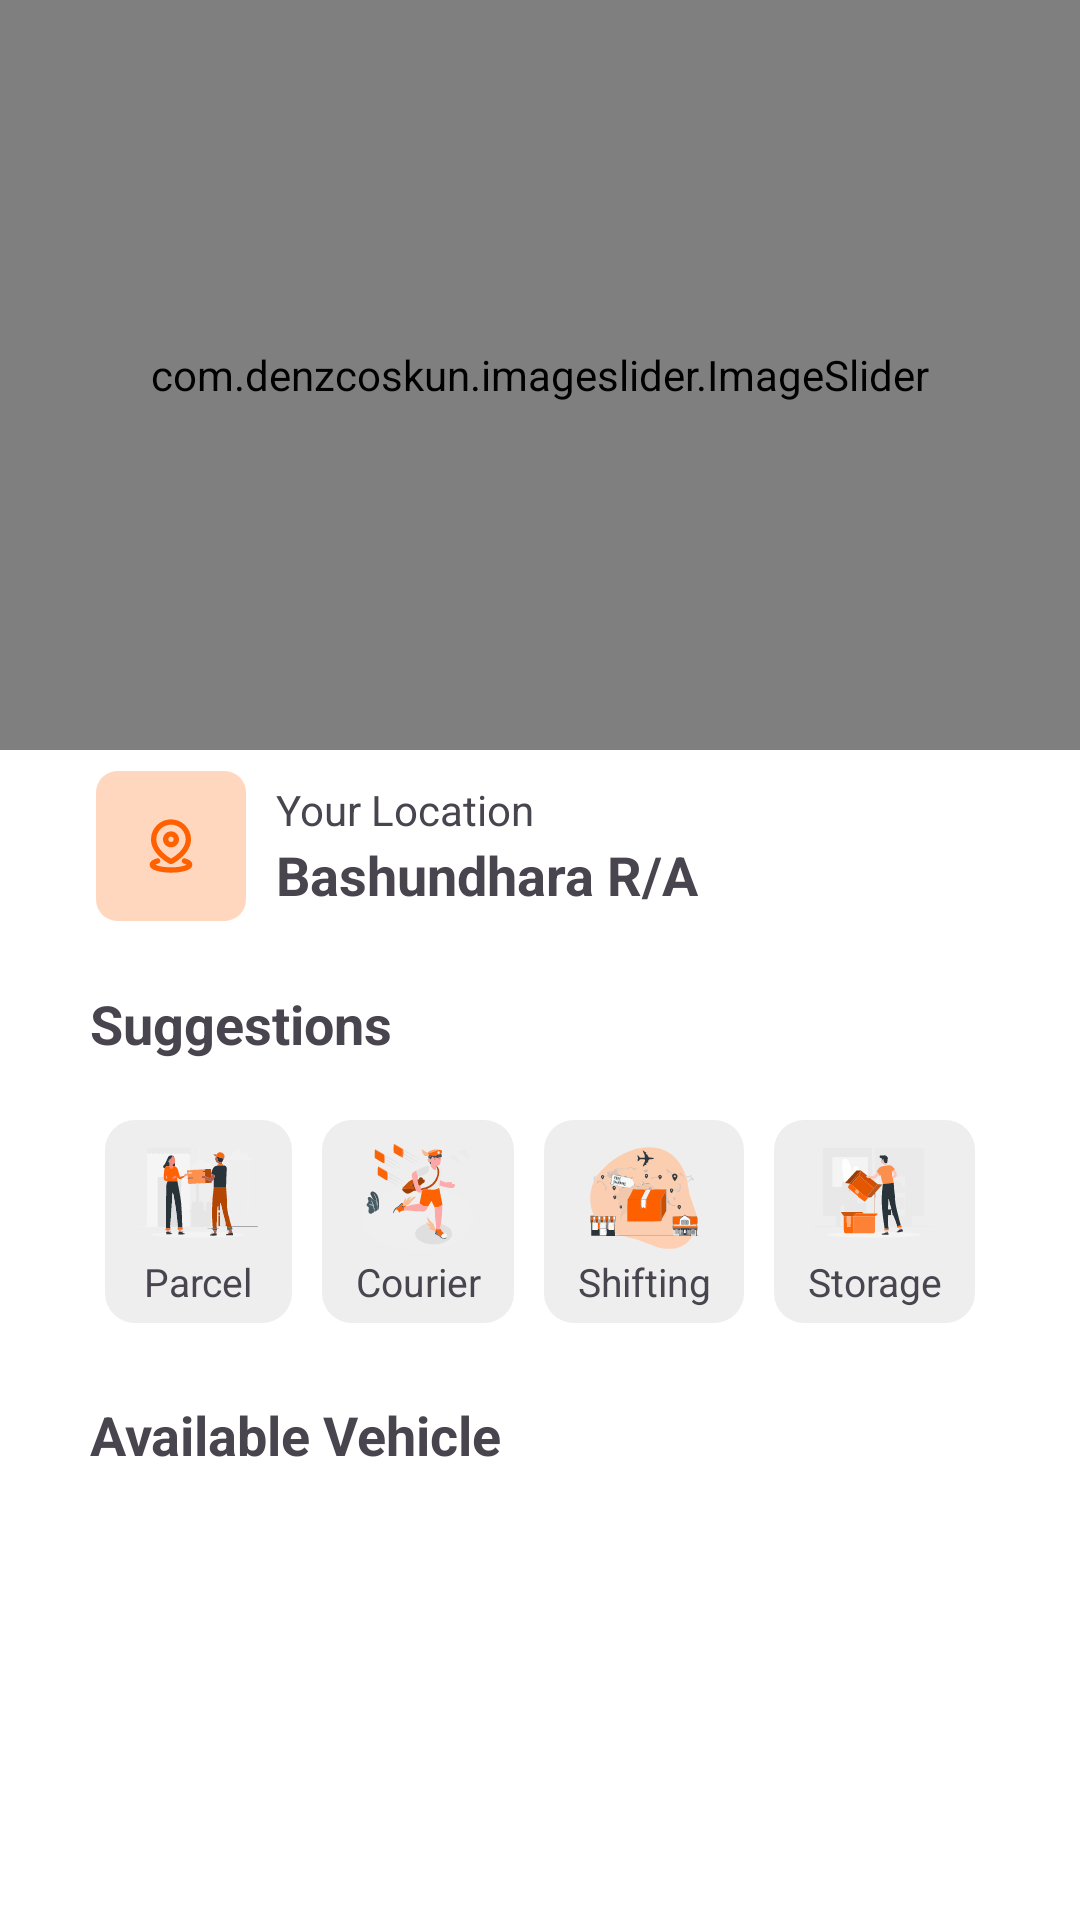

Layout XML and referenced resources for this Android screen:
<!-- AndroidManifest.xml: application theme Theme.Careeh -->
<!-- res/layout/fragment_home.xml -->
<?xml version="1.0" encoding="utf-8"?>
<androidx.core.widget.NestedScrollView xmlns:android="http://schemas.android.com/apk/res/android"
    xmlns:app="http://schemas.android.com/apk/res-auto"
    xmlns:tools="http://schemas.android.com/tools"
    android:layout_width="match_parent"
    android:layout_height="wrap_content"
    tools:context=".ui.fragment.HomeFragment">

    
    <LinearLayout
        android:layout_width="match_parent"
        android:layout_height="wrap_content"
        android:gravity="center_horizontal"
        android:orientation="vertical">

        
        <com.denzcoskun.imageslider.ImageSlider
            android:id="@+id/image_slider"
            android:layout_width="match_parent"
            android:layout_height="250dp"
            android:padding="@dimen/_25dp"
            app:iss_auto_cycle="true"
            app:iss_corner_radius="30"
            app:iss_delay="1500"
            app:iss_period="1500"
            app:iss_placeholder="@drawable/slider_image_1"
            app:iss_text_align="CENTER" />

        
        <LinearLayout
            android:layout_width="match_parent"
            android:layout_height="wrap_content"
            android:layout_marginStart="@dimen/_30dp"
            android:layout_marginTop="@dimen/_5dp"
            android:layout_marginEnd="@dimen/_30dp"
            android:gravity="center_vertical"
            android:padding="@dimen/_2dp">

            <ImageView
                android:layout_width="50dp"
                android:layout_height="50dp"
                android:contentDescription="@string/your_location_title"
                android:src="@drawable/icon_location" />

            <LinearLayout
                android:layout_width="wrap_content"
                android:layout_height="wrap_content"
                android:orientation="vertical"
                android:paddingStart="@dimen/_10dp"
                android:paddingEnd="@dimen/_10dp">

                <TextView
                    android:layout_width="wrap_content"
                    android:layout_height="wrap_content"
                    android:text="@string/your_location_title" />

                <TextView
                    android:id="@+id/user_location_text"
                    android:layout_width="wrap_content"
                    android:layout_height="wrap_content"
                    android:text="@string/dummy_location"
                    android:textSize="@dimen/_18sp"
                    android:textStyle="bold" />

            </LinearLayout>

        </LinearLayout>

        <LinearLayout
            android:layout_width="match_parent"
            android:layout_height="wrap_content"
            android:layout_marginStart="@dimen/_30dp"
            android:layout_marginTop="@dimen/_20dp"
            android:layout_marginEnd="@dimen/_30dp"
            android:layout_marginBottom="@dimen/_20dp"
            android:orientation="vertical">

            <TextView
                android:layout_width="match_parent"
                android:layout_height="wrap_content"
                android:text="@string/suggestions_title"
                android:textSize="@dimen/_18sp"
                android:textStyle="bold" />

            <GridLayout
                android:layout_width="match_parent"
                android:layout_height="wrap_content"
                android:layout_marginTop="@dimen/_15dp"
                android:columnCount="4"
                android:rowCount="1">

                <TextView
                    android:id="@+id/btn_parcel"
                    style="@style/SuggestionButtonStyle"
                    android:layout_width="wrap_content"
                    android:layout_height="wrap_content"
                    android:layout_columnWeight="1"
                    android:layout_margin="@dimen/_5dp"
                    android:text="@string/parcel_title"
                    android:textAlignment="center"
                    android:textSize="13sp"
                    app:drawableTopCompat="@drawable/icon_parcel_delivery" />

                <TextView
                    style="@style/SuggestionButtonStyle"
                    android:layout_width="wrap_content"
                    android:layout_height="wrap_content"
                    android:layout_columnWeight="1"
                    android:layout_margin="@dimen/_5dp"
                    android:text="@string/courier_title"
                    android:textAlignment="center"
                    android:textSize="13sp"
                    app:drawableTopCompat="@drawable/icon_courier" />

                <TextView
                    style="@style/SuggestionButtonStyle"
                    android:layout_width="wrap_content"
                    android:layout_height="wrap_content"
                    android:layout_columnWeight="1"
                    android:layout_margin="@dimen/_5dp"
                    android:text="@string/shifting_title"
                    android:textAlignment="center"
                    android:textSize="13sp"
                    app:drawableTopCompat="@drawable/icon_shifting" />

                <TextView
                    style="@style/SuggestionButtonStyle"
                    android:layout_width="wrap_content"
                    android:layout_height="wrap_content"
                    android:layout_columnWeight="1"
                    android:layout_margin="@dimen/_5dp"
                    android:text="@string/storage_title"
                    android:textAlignment="center"
                    android:textSize="13sp"
                    app:drawableTopCompat="@drawable/icon_storage" />

            </GridLayout>

        </LinearLayout>

        <LinearLayout
            android:layout_width="match_parent"
            android:layout_height="wrap_content"
            android:layout_marginStart="@dimen/_30dp"
            android:layout_marginEnd="@dimen/_30dp"
            android:orientation="vertical">

            <TextView
                android:layout_width="match_parent"
                android:layout_height="wrap_content"
                android:text="@string/available_vehicle_title"
                android:textSize="@dimen/_18sp"
                android:textStyle="bold" />

            <androidx.recyclerview.widget.RecyclerView
                android:id="@+id/rv_available_vehicle"
                android:layout_width="match_parent"
                android:layout_height="wrap_content"
                android:layout_marginTop="@dimen/_5dp"
                android:layout_marginBottom="@dimen/_20dp"
                android:padding="@dimen/_2dp"
                tools:itemCount="3"
                tools:listitem="@layout/available_vehicles_list_item" />

        </LinearLayout>

    </LinearLayout>

</androidx.core.widget.NestedScrollView>
<!-- res/layout/available_vehicles_list_item.xml (included above) -->
<?xml version="1.0" encoding="utf-8"?>
<androidx.constraintlayout.widget.ConstraintLayout xmlns:android="http://schemas.android.com/apk/res/android"
    xmlns:app="http://schemas.android.com/apk/res-auto"
    style="@style/AvailableVehicleItemStyle"
    android:layout_width="match_parent"
    android:layout_height="wrap_content"
    android:layout_marginStart="@dimen/_2dp"
    android:layout_marginTop="@dimen/_10dp"
    android:layout_marginEnd="@dimen/_2dp"
    android:layout_marginBottom="@dimen/_10dp"
    android:paddingStart="@dimen/_10dp"
    android:paddingEnd="@dimen/_10dp">

    <ImageView
        android:id="@+id/iv_vehicle_icon"
        android:layout_width="60dp"
        android:layout_height="60dp"
        android:contentDescription="@string/vehicle_icon"
        android:padding="@dimen/_5dp"
        android:src="@drawable/icon_truck"
        app:layout_constraintBottom_toBottomOf="parent"
        app:layout_constraintStart_toStartOf="parent"
        app:layout_constraintTop_toTopOf="parent" />

    <TextView
        android:id="@+id/tv_vehicle_name"
        android:layout_width="wrap_content"
        android:layout_height="wrap_content"
        android:maxLines="1"
        android:paddingStart="@dimen/_15dp"
        android:paddingEnd="@dimen/_15dp"
        android:text="@string/truck"
        android:textSize="@dimen/_18sp"
        app:layout_constraintBottom_toBottomOf="parent"
        app:layout_constraintStart_toEndOf="@+id/iv_vehicle_icon"
        app:layout_constraintTop_toTopOf="parent" />

</androidx.constraintlayout.widget.ConstraintLayout>
<!-- resources referenced by this layout -->
<resources>
  <dimen name="_10dp">10dp</dimen>
  <dimen name="_15dp">15dp</dimen>
  <dimen name="_18sp">18sp</dimen>
  <dimen name="_20dp">20dp</dimen>
  <dimen name="_25dp">25dp</dimen>
  <dimen name="_2dp">2dp</dimen>
  <dimen name="_30dp">30dp</dimen>
  <dimen name="_5dp">5dp</dimen>
  <!-- drawable icon_location (drawable) -->
  <?xml version="1.0" encoding="utf-8"?>
  <layer-list xmlns:android="http://schemas.android.com/apk/res/android">
      <item>
          <shape android:shape="rectangle">
              <size
                  android:width="@dimen/_15dp"
                  android:height="@dimen/_15dp" />
              <corners android:radius="@dimen/_10dp" />
              <solid android:color="@color/peach_puff" />
          </shape>
      </item>
      <item
          android:bottom="20dp"
          android:drawable="@drawable/outline_location"
          android:left="20dp"
          android:right="20dp"
          android:top="20dp" />
  </layer-list>
  <string name="available_vehicle_title">Available Vehicle</string>
  <string name="courier_title">Courier</string>
  <string name="dummy_location">Bashundhara R/A</string>
  <string name="parcel_title">Parcel</string>
  <string name="shifting_title">Shifting</string>
  <string name="storage_title">Storage</string>
  <string name="suggestions_title">Suggestions</string>
  <string name="truck">Truck</string>
  <string name="vehicle_icon">Vehicle Icon</string>
  <string name="your_location_title">Your Location</string>
  <style name="AvailableVehicleItemStyle">
          <item name="android:focusable">true</item>
          <item name="android:clickable">true</item>
          <item name="android:elevation">3dp</item>
          <item name="android:background">@drawable/avail_vehicle_item_effect</item>
      </style>
  <style name="SuggestionButtonStyle">
          <item name="android:background">@drawable/suggestion_item_effect</item>
          <item name="android:focusable">true</item>
          <item name="android:clickable">true</item>
          <item name="cornerRadius">@dimen/_10dp</item>
      </style>
  <style name="Theme.Careeh" parent="Base.Theme.Careeh" />
  <color name="peach_puff">#FFFFD7BF</color>
  <style name="Base.Theme.Careeh" parent="Theme.Material3.Light.NoActionBar">
  
          <item name="colorPrimary">@color/colorPrimary</item>
          <item name="colorOnSecondaryContainer">@color/colorPrimaryDark</item>
          <item name="colorPrimaryDark">@color/colorPrimaryDark</item>
          <item name="colorAccent">@color/colorAccent</item>
          <item name="android:windowBackground">@color/white</item>
          <item name="bottomSheetDialogTheme">@style/CustomBottomSheetDialog</item>
  
          
  
      </style>
  <color name="medium_gray">#CFCFCF</color>
  <color name="colorPrimary">#FFFF6100</color>
  <color name="colorPrimaryDark">#FFFF6100</color>
  <color name="colorAccent">#FFFF6100</color>
  <color name="white">#FFFFFFFF</color>
  <style name="CustomBottomSheetDialog" parent="@style/ThemeOverlay.MaterialComponents.BottomSheetDialog">
          <item name="bottomSheetStyle">@style/CustomBottomSheet</item>
      </style>
  <style name="CustomBottomSheet" parent="Widget.MaterialComponents.BottomSheet">
          <item name="shapeAppearanceOverlay">@style/CustomShapeAppearanceBottomSheetDialog</item>
      </style>
  <style name="CustomShapeAppearanceBottomSheetDialog" parent="">
          <item name="cornerFamily">rounded</item>
          <item name="cornerSizeTopRight">16dp</item>
          <item name="cornerSizeTopLeft">16dp</item>
          <item name="cornerSizeBottomRight">0dp</item>
          <item name="cornerSizeBottomLeft">0dp</item>
      </style>
</resources>
